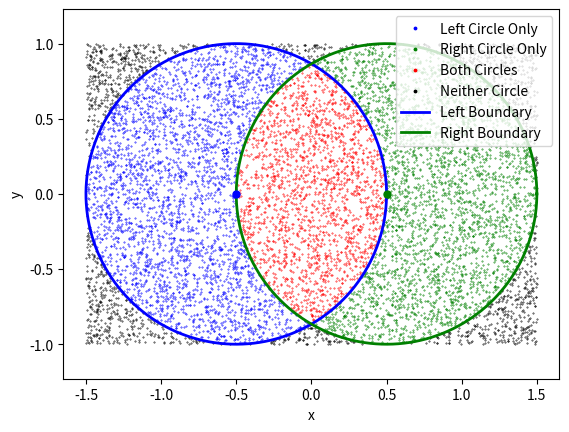

Generate this figure with matplotlib:
import logging
import argparse
import numpy as np
import matplotlib.pyplot as plt
VERBOSE = 5
logging.addLevelName(VERBOSE, "VERBOSE")
logger = logging.getLogger(__name__)
parser = argparse.ArgumentParser()
parser.add_argument("--log-level", type=str.upper, choices = ["INFO","DEBUG","VERBOSE"], default="INFO", help = "Logging detail(default:INFO)")
parser.add_argument("--seed", type=int, default=22, help="Random seed (default: 22)")
args = parser.parse_args()
levels = {
"INFO": logging.INFO,
"DEBUG": logging.DEBUG,
"VERBOSE": VERBOSE,
}
logging.basicConfig(level = levels[args.log_level], format = "%(levelname)s: %(message)s",
)
logger.info("Starting simulation")
logger.debug("Selected log level: %s",args.log_level)
logger.log(VERBOSE, "Detailed logging enabled")
logging.getLogger("matplotlib").setLevel(logging.WARNING)

rng = np.random.default_rng(seed=args.seed)

#Two offset circles
R = 1
N = 10000
xRange = 3*R / 2
yRange = R
x = rng.random(N) * 2 * xRange - xRange
y = rng.random(N) * 2 * yRange - yRange
leftCirc = ((x + R/2)**2 + y**2 <= R**2) & ((x - R/2)**2 + y**2 > R**2)
rightCirc = ((x - R/2)**2 + y**2 <= R**2) & ((x + R/2)**2 + y**2 > R**2)
bothCirc = ((x - R/2)**2 + y**2 <= R**2) & ((x + R/2)**2 + y**2 <= R**2)
noCirc = ((x - R/2)**2 + y**2 > R**2) & ((x + R/2)**2 + y**2 > R**2)
AB = 6 * R**2
H = np.sum(bothCirc)
AoverlapMes = AB * H / N
Aoverlap = (2 * np.pi / 3 - np.sqrt(3)/2) * R**2

leftCount = np.sum(leftCirc)
rightCount = np.sum(rightCirc)
bothCount = np.sum(bothCirc)
print(f"Points in neither circle: {np.sum(noCirc)}")
print(f"Points in left circle: {leftCount}")
print(f"Points in right circle: {rightCount}")
print(f"Points in both circles: {bothCount}")
print(f"Estimated overlap fraction: {H/N}")
print(f"Estimated area: {AoverlapMes / R**2}")
print(f"Relative error: {np.abs(AoverlapMes - Aoverlap) / Aoverlap * 100:.2f}%")

plotLeft = x[leftCirc], y[leftCirc]
plotRight = x[rightCirc], y[rightCirc]
plotBoth = x[bothCirc], y[bothCirc]
plotNone = x[noCirc], y[noCirc]
plt.plot(plotLeft[0], plotLeft[1], 'b.', label='Left Circle Only', markersize=0.7)
plt.plot(plotRight[0], plotRight[1], 'g.', label='Right Circle Only', markersize=0.7)
plt.plot(plotBoth[0], plotBoth[1], 'r.', label='Both Circles', markersize=0.7)
plt.plot(plotNone[0], plotNone[1], 'k.', label='Neither Circle', markersize=0.7)
plt.xlabel('x')
plt.ylabel('y')
theta = np.linspace(0, 2*np.pi, 1000)
plt.plot(-R/2 + R*np.cos(theta), R*np.sin(theta), 'b-', linewidth=2, label='Left Boundary')
plt.plot(R/2 + R*np.cos(theta), R*np.sin(theta), 'g-', linewidth=2, label='Right Boundary')
plt.plot(-R/2, 0, 'bo', markersize=5)
plt.plot(R/2, 0, 'go', markersize=5)
plt.axis('equal')
plt.legend(markerscale=5)
plt.show()
